Run: headless pygame with SDL's dummy video driver; simulated clock (each Clock.tick advances the game by its frame time, no real sleeping); random seed 0; keys injected as events and as key.get_pressed() state; mouse plan: one left click at the window centre at the start of phase 2, then a move to the lower-right quarter at the start of phase 3.
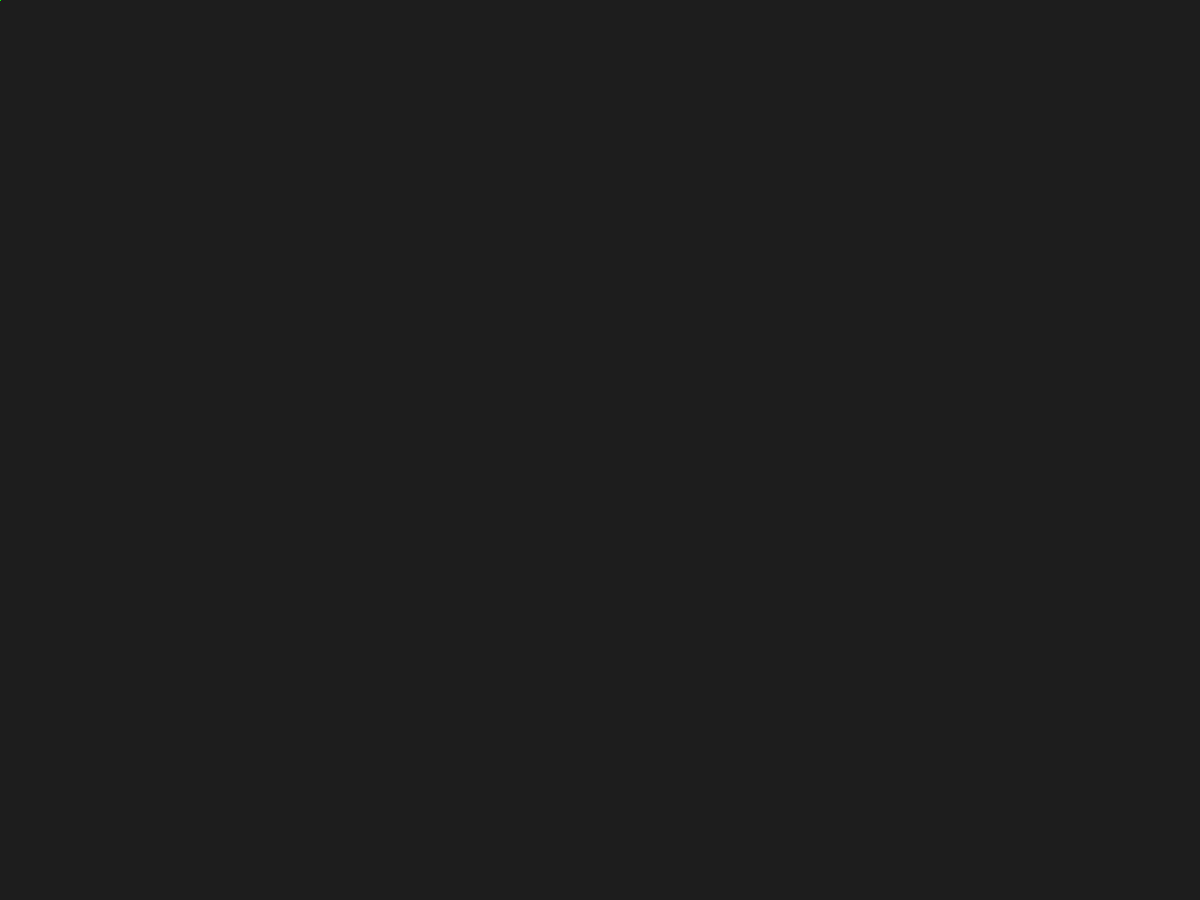
Frame 1 of 4 · flips 1–60 · no input
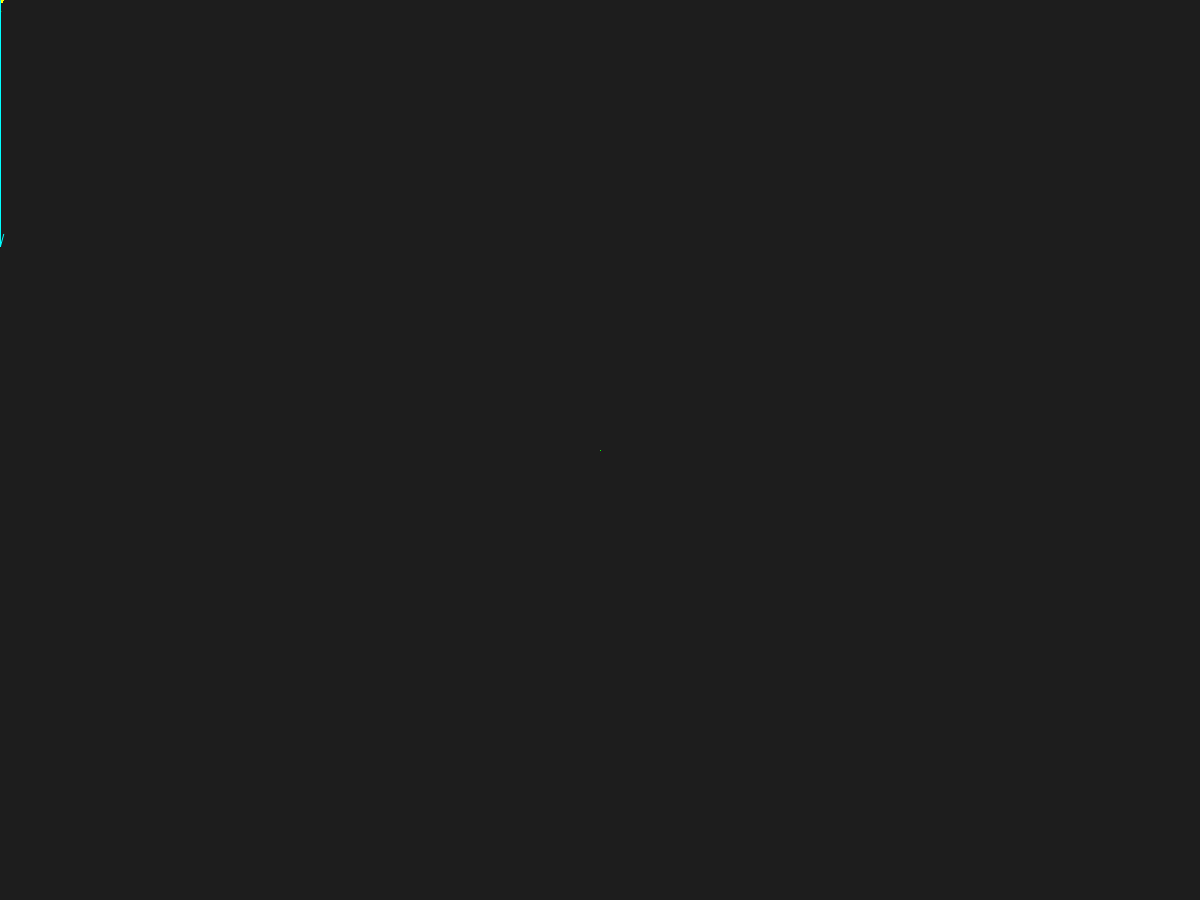
Frame 2 of 4 · flips 61–180 · clicked the window centre · tapped SPACE, RETURN · held RIGHT (→), D
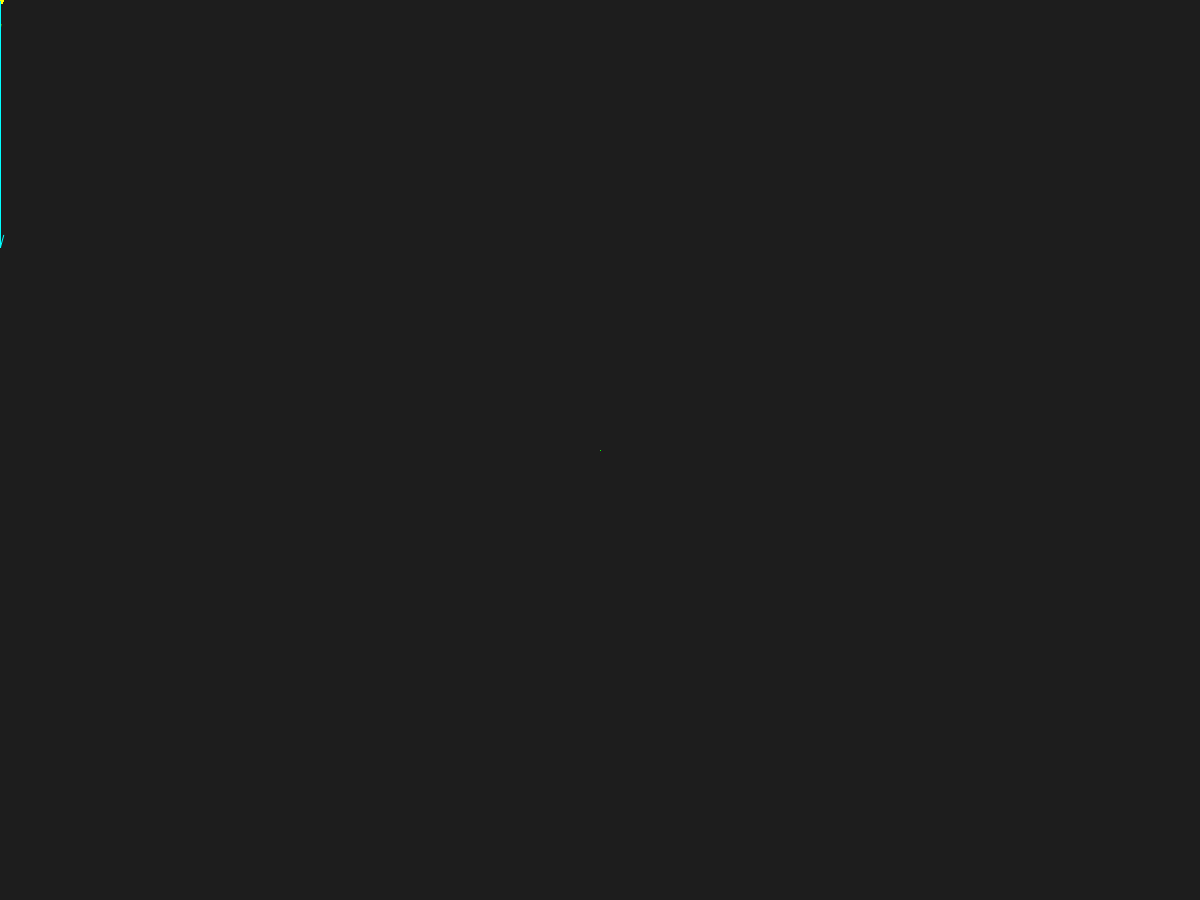
Frame 3 of 4 · flips 181–300 · moved the mouse to the lower-right quarter · held DOWN (↓), S
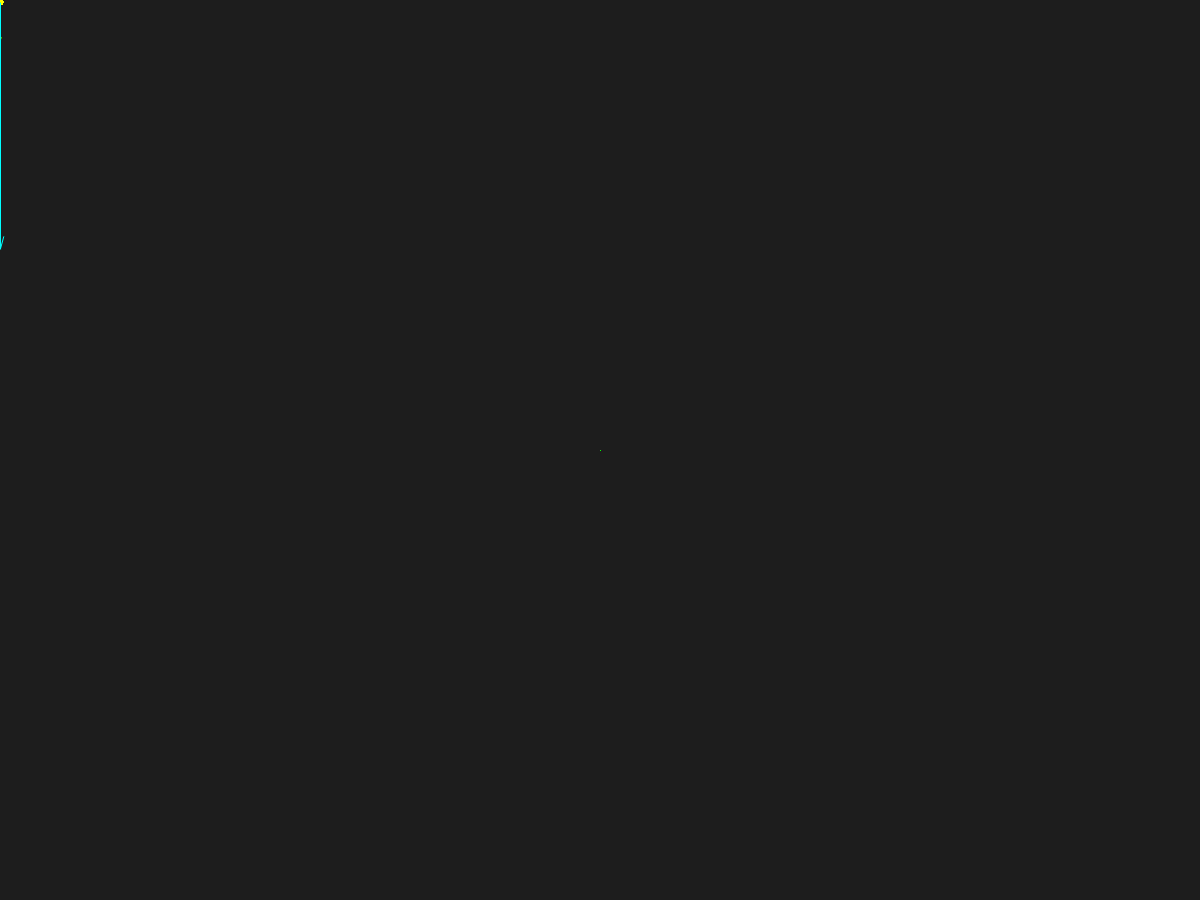
Frame 4 of 4 · flips 301–420 · held LEFT (←), A, UP (↑), W

The pygame program that drew these frames:

import time

import pygame
from pygame.math import Vector2, Vector3

pygame.init()

window_resolution = Vector2(1200, 900)
display = pygame.display.set_mode(window_resolution, pygame.RESIZABLE)
pygame.display.set_caption(__file__.split("\\")[-1])

framerate = 480
time_prev = time.perf_counter()
clock = pygame.time.Clock()
run = True

BACKGROUND = Vector3(29, 29, 29)
FOREGROUND = Vector3(255, 255, 0)
g = Vector2(0, 982/4)

mouse_held = False
projectile_origin = Vector2()
projectile_velocity = Vector2()
projectiles = []
pop_list = []


class Projectile:
    def __init__(self, position: Vector2, velocity: Vector2, radius: float = 4):
        self.position = position
        self.velocity = velocity
        self.radius = radius

    def update(self, dt: float):
        self.velocity += g * dt
        self.position += self.velocity * dt

    def draw(self, surface: pygame.Surface):
        pygame.draw.circle(surface, FOREGROUND, self.position, self.radius)


class UIArrow:
    def __init__(self, point: Vector2, vector: Vector2):
        self.point = point
        self.vector = vector

    def draw(self, surface: pygame.Surface, scale: float = 1, color: Vector3 = FOREGROUND):
        # main line
        pygame.draw.aaline(surface, color, self.point, end := self.point + self.vector * scale)

        # left head
        pygame.draw.aaline(surface, color, end, end + self.vector.rotate(-165) * 0.05)

        # right head
        pygame.draw.aaline(surface, color, end, end + self.vector.rotate(165) * 0.05)


while run:

    time_now = time.perf_counter()
    dt = time_now - time_prev
    time_prev = time_now

    for event in pygame.event.get():
        if event.type == pygame.QUIT:
            run = False

        if event.type == pygame.VIDEORESIZE:
            display = pygame.display.set_mode(window_resolution := Vector2(event.w, event.h), pygame.RESIZABLE)

        if event.type == pygame.KEYDOWN:
            if event.key == pygame.K_SPACE:
                projectiles.append(Projectile(Vector2() + projectile_origin, Vector2() + projectile_velocity))

    if pygame.key.get_pressed()[pygame.K_c]:
        projectiles.append(Projectile(Vector2() + projectile_origin, Vector2() + projectile_velocity))

    mouse_pos = Vector2(pygame.mouse.get_pos())
    left_click_pressed = pygame.mouse.get_pressed()[0]

    if left_click_pressed and not mouse_held:
        projectile_origin = mouse_pos

    if mouse_held := left_click_pressed:
        projectile_velocity = mouse_pos - projectile_origin

    display.fill(BACKGROUND)

    UIArrow(projectile_origin, projectile_velocity).draw(display)
    UIArrow(projectile_origin, Vector2(projectile_velocity.x, 0)).draw(display, color=Vector3(255, 0, 0))
    UIArrow(projectile_origin, Vector2(0, projectile_velocity.y)).draw(display, color=Vector3(0, 255, 0))

    for projectile in projectiles:
        projectile.update(dt)
        projectile.draw(display)
        UIArrow(projectile.position, projectile.velocity).draw(display)
        UIArrow(projectile.position, Vector2(projectile.velocity.x, 0)).draw(display, color=Vector3(255, 0, 0))
        UIArrow(projectile.position, Vector2(0, projectile.velocity.y)).draw(display, color=Vector3(0, 255, 0))
        UIArrow(projectile.position, g).draw(display, color=Vector3(0, 255, 255))

        if not 0 - projectile.radius < projectile.position.x < window_resolution.x + projectile.radius:
            pop_list.append(projectile)

        if not projectile.position.y < window_resolution.y + projectile.radius:
            pop_list.append(projectile)

    for projectile in pop_list:
        if projectile in projectiles:
            projectiles.remove(projectile)

    pop_list = []

    print(len(projectiles))

    pygame.display.update()
    if abs(framerate):
        clock.tick(framerate)
